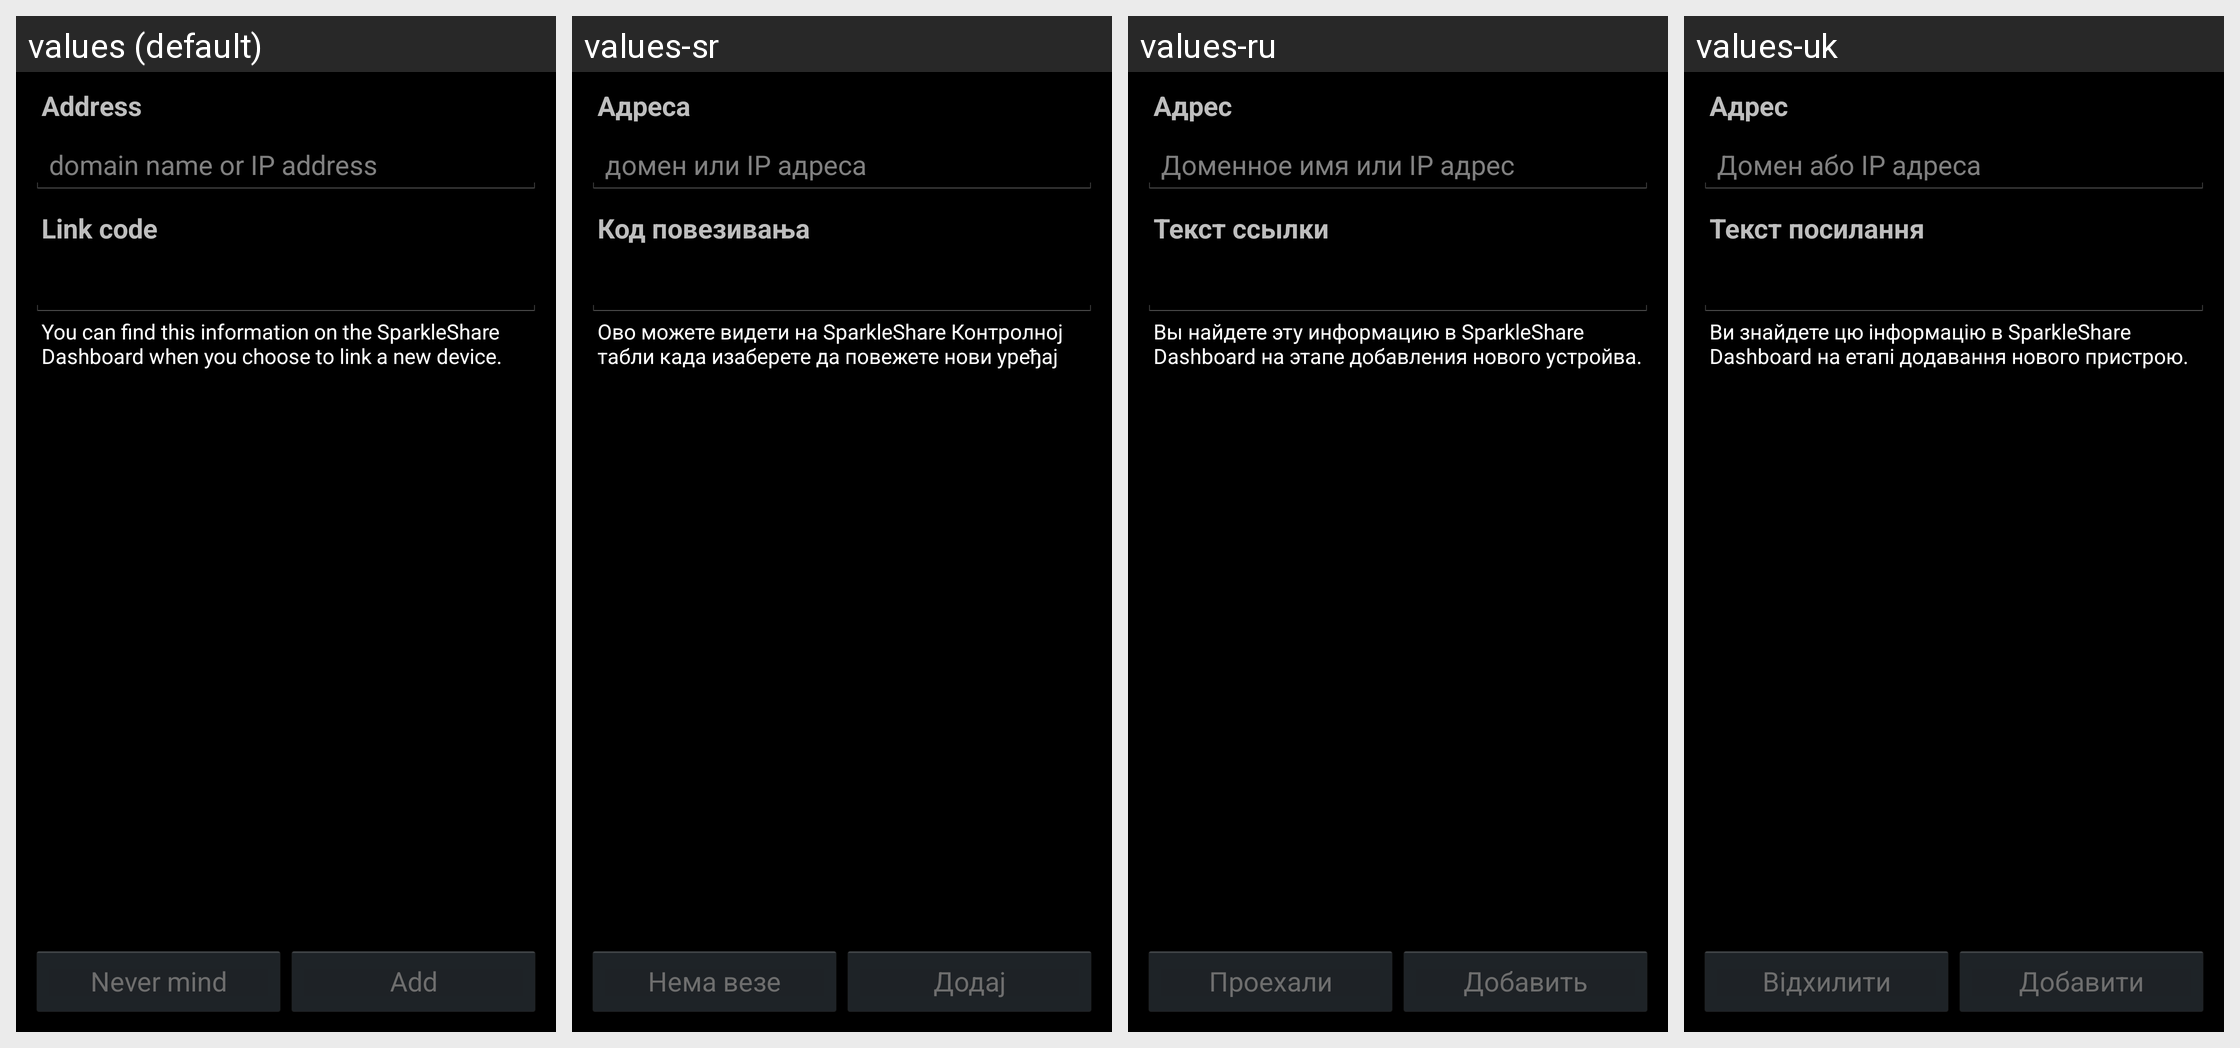

Strings drawn on this Android screen and how each of the app's shown locales translates them:
Android screen res/layout/setup.xml rendered under 4 locales, left to right: values (default), values-sr, values-ru, values-uk. Device: Nexus 5 (rendered at 1080×1920; each locale shown at half size, 540×960, under a caption strip naming it); theme ApplicationStyle.
Other locales in the repository, not shown: values-de, values-es, values-fr, values-nl, values-pl, values-sv.
Strings drawn on this screen, with the default value and each locale's value (text and hints the layout hard-codes, and strings that could not be matched under every locale, appear in the picture but are not listed):

address
  values: Address
  values-sr: Адреса
  values-ru: Адрес
  values-uk: Адрес

host_hint
  values: domain name or IP address
  values-sr: домен или IP адреса
  values-ru: Доменное имя или IP адрес
  values-uk: Домен або IP адреса

link_code
  values: Link code
  values-sr: Код повезивања
  values-ru: Текст ссылки
  values-uk: Текст посилання

never_mind
  values: Never mind
  values-sr: Нема везе
  values-ru: Проехали
  values-uk: Відхилити

add
  values: Add
  values-sr: Додај
  values-ru: Добавить
  values-uk: Добавити

hint_sparkleshare_dashboard
  values: You can find this information on the SparkleShare Dashboard when you choose to link a new device.
  values-sr: Ово можете видети на SparkleShare Контролној табли када изаберете да повежете нови уређај
  values-ru: Вы найдете эту информацию в SparkleShare Dashboard на этапе добавления нового устройва.
  values-uk: Ви знайдете цю інформацію в SparkleShare Dashboard на етапі додавання нового пристрою.
